Run: headless pygame with SDL's dummy video driver; simulated clock (each Clock.tick advances the game by its frame time, no real sleeping); random seed 0; keys injected as events and as key.get_pressed() state; no mouse input.
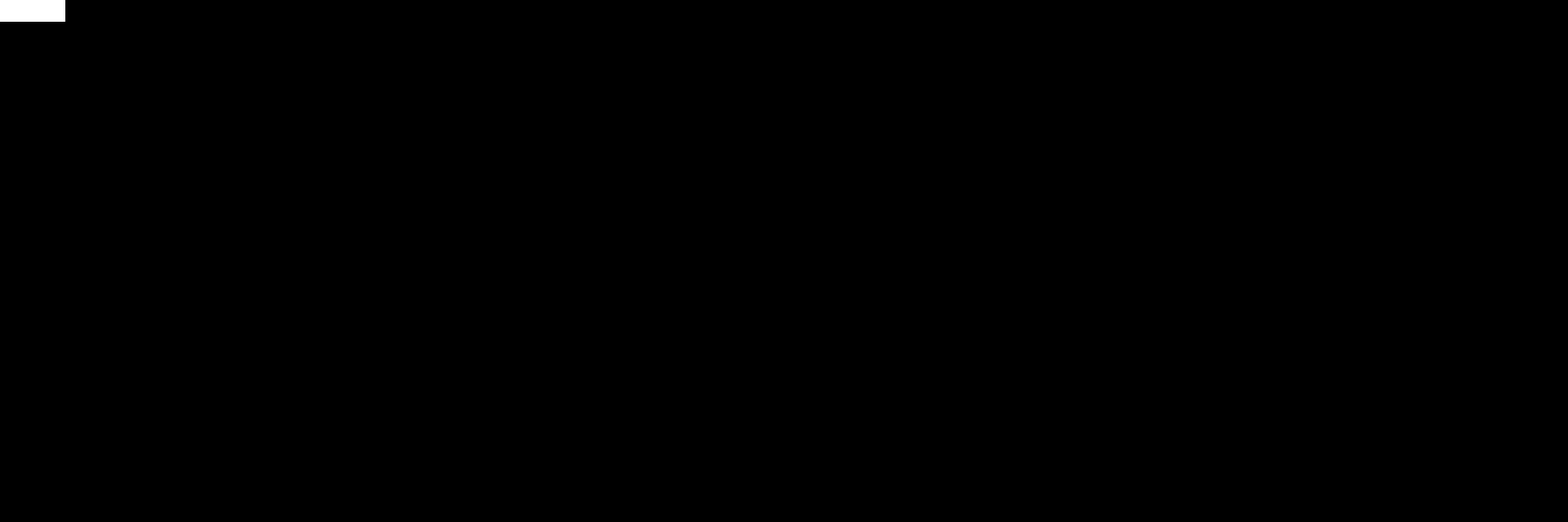
Frame 1 of 4 · flips 1–60 · no input
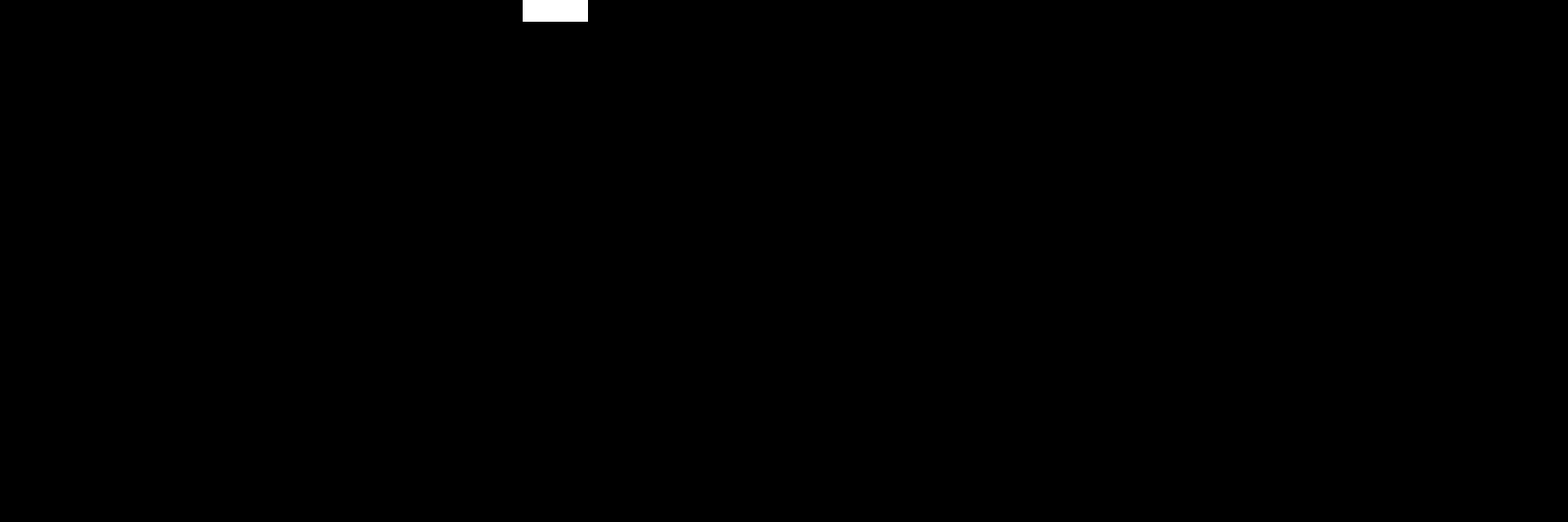
Frame 2 of 4 · flips 61–180 · tapped SPACE, RETURN · held RIGHT (→), D
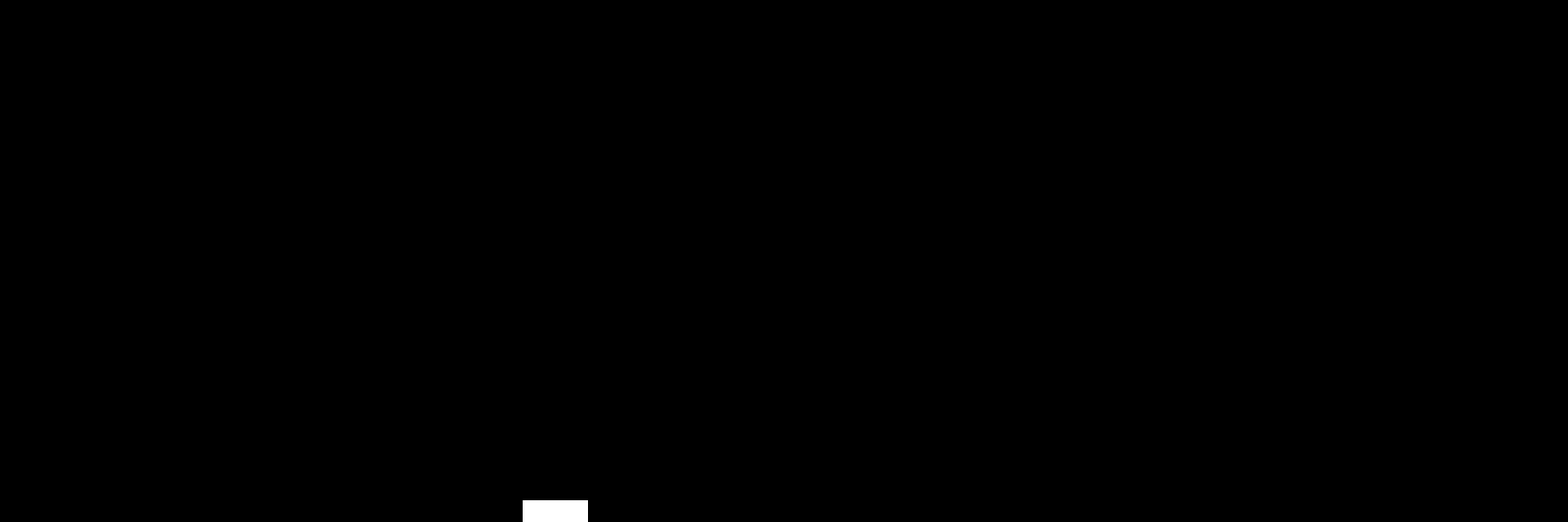
Frame 3 of 4 · flips 181–300 · held DOWN (↓), S
Frame 4 of 4 · flips 301–420 · held LEFT (←), A, UP (↑), W · screen same as frame 1, image omitted

The pygame program that drew these frames:

import pygame
import random as rd
# Import pygame.locals for easier access to key coordinates
# Updated to conform to flake8 and black standards
from pygame.locals import (
    K_UP,
    K_DOWN,
    K_LEFT,
    K_RIGHT,
    K_ESCAPE,
    KEYDOWN,
    QUIT,
)

# Define constants for the screen width and height
SCREEN_WIDTH = 1800
SCREEN_HEIGHT = 600
score = 0 
# Define a player object by extending pygame.sprite.Sprite
# The surface drawn on the screen is now an attribute of 'player'
class Player(pygame.sprite.Sprite):
    def __init__(self):
        super(Player, self).__init__()
        self.surf = pygame.Surface((75, 25))
        self.surf.fill((255, 255, 255))
        self.rect = self.surf.get_rect()
    
    def update(self,pressed_keys):
        if pressed_keys[K_UP] and self.rect.y > 0:
            self.rect.move_ip(0, -5)
        if pressed_keys[K_DOWN] and self.rect.y <SCREEN_HEIGHT-self.rect.height:
            self.rect.move_ip(0, 5)
        if pressed_keys[K_LEFT]and self.rect.x > 0:
            self.rect.move_ip(-5, 0)
        if pressed_keys[K_RIGHT]and self.rect.x <SCREEN_WIDTH-self.rect.width:
            self.rect.move_ip(5, 0)

class Enemy(pygame.sprite.Sprite):
    
    def __init__(self):
        super(Enemy,self).__init__()
        self.surf = pygame.Surface((20,10))
        self.surf.fill((255,0,0))
        self.side =rd.choice([-1,1])
        if self.side == -1:
            self.center_x = rd.randint(SCREEN_WIDTH+20,SCREEN_WIDTH+100)
        else:
            self.center_x = rd.randint(-100,-20)

        
        self.speed = self.side * rd.randint(5,15)
        self.rect = self.surf.get_rect(center = (self.center_x,rd.randint(0,SCREEN_HEIGHT)))

    def update(self):
        self.rect.move_ip(self.speed,0)
        if (self.rect.right < 0 and self.side == -1) or (self.rect.left > SCREEN_WIDTH and self.side == 1):
            global score
            score+=abs(self.speed)
            self.kill()

# Initialize pygame
pygame.init()

# Create the screen object
# The size is determined by the constant SCREEN_WIDTH and SCREEN_HEIGHT
screen = pygame.display.set_mode((SCREEN_WIDTH, SCREEN_HEIGHT))

# Create a custom event for adding a new enemy
ADDENEMY = pygame.USEREVENT + 1
pygame.time.set_timer(ADDENEMY, 250)

# Instantiate player. Right now, this is just a rectangle.
player = Player()

# Create groups to hold enemy sprites and all sprites
# - enemies is used for collision detection and position updates
# - all_sprites is used for rendering
enemies = pygame.sprite.Group()
all_sprites = pygame.sprite.Group()
all_sprites.add(player)

# Variable to keep the main loop running
running = True

# Main loop
while running:
    pygame.time.delay(5)
    # for loop through the event queue
    for event in pygame.event.get():
        # Check for KEYDOWN event
        if event.type == KEYDOWN:
            # If the Esc key is pressed, then exit the main loop
            if event.key == K_ESCAPE:
                running = False
                # Add a new enemy?
        elif event.type == ADDENEMY:
            # Create the new enemy and add it to sprite groups
            new_enemy = Enemy()
            enemies.add(new_enemy)
            all_sprites.add(new_enemy)
        # Check for QUIT event. If QUIT, then set running to false.
        elif event.type == QUIT:
            running = False
        
        
    pressed_keys = pygame.key.get_pressed()

    player.update(pressed_keys)

    # Update enemy position
    enemies.update()
    # Fill the screen with black
    screen.fill((0, 0, 0))

    # Draw all sprites
    for entity in all_sprites:
        screen.blit(entity.surf, entity.rect)

    # Check if any enemies have collided with the player
    if pygame.sprite.spritecollideany(player, enemies):
        # If so, then remove the player and stop the loop
        player.kill()
        running = False

    # Update the display
    pygame.display.flip()
print(score)
